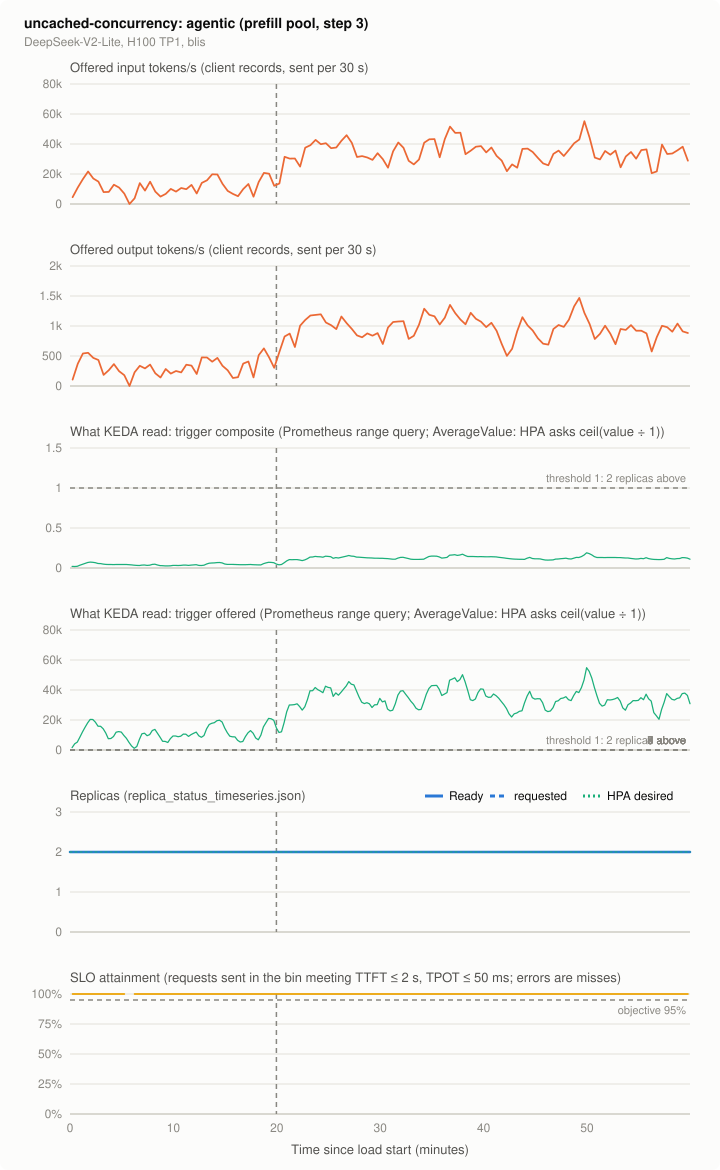

The data file committed next to this chart (first rows):
series, t_s, value, source
offered_in, 15.0, 4562, client records, sent per 30 s
offered_in, 45.0, 11005, client records, sent per 30 s
offered_in, 75.0, 16632, client records, sent per 30 s
offered_in, 105.0, 21684, client records, sent per 30 s
offered_in, 135.0, 16984, client records, sent per 30 s
offered_in, 165.0, 14954, client records, sent per 30 s
offered_in, 195.0, 7960, client records, sent per 30 s
offered_in, 225.0, 8090, client records, sent per 30 s
offered_in, 255.0, 12859, client records, sent per 30 s
offered_in, 285.0, 10930, client records, sent per 30 s
offered_in, 315.0, 6919, client records, sent per 30 s
offered_in, 345.0, 0.0, client records, sent per 30 s
offered_in, 375.0, 3831, client records, sent per 30 s
offered_in, 405.0, 13935, client records, sent per 30 s
offered_in, 435.0, 8941, client records, sent per 30 s
offered_in, 465.0, 14882, client records, sent per 30 s
offered_in, 495.0, 8273, client records, sent per 30 s
offered_in, 525.0, 4922, client records, sent per 30 s
offered_in, 555.0, 6723, client records, sent per 30 s
offered_in, 585.0, 10086, client records, sent per 30 s
offered_in, 615.0, 8261, client records, sent per 30 s
offered_in, 645.0, 10668, client records, sent per 30 s
offered_in, 675.0, 9844, client records, sent per 30 s
offered_in, 705.0, 12707, client records, sent per 30 s
offered_in, 735.0, 7001, client records, sent per 30 s
offered_in, 765.0, 14042, client records, sent per 30 s
offered_in, 795.0, 15812, client records, sent per 30 s
offered_in, 825.0, 19779, client records, sent per 30 s
offered_in, 855.0, 19697, client records, sent per 30 s
offered_in, 885.0, 13441, client records, sent per 30 s
offered_in, 915.0, 8733, client records, sent per 30 s
offered_in, 945.0, 6719, client records, sent per 30 s
offered_in, 975.0, 5201, client records, sent per 30 s
offered_in, 1005, 9911, client records, sent per 30 s
offered_in, 1035, 13351, client records, sent per 30 s
offered_in, 1065, 4869, client records, sent per 30 s
offered_in, 1095, 14695, client records, sent per 30 s
offered_in, 1125, 20722, client records, sent per 30 s
offered_in, 1155, 20227, client records, sent per 30 s
offered_in, 1185, 12164, client records, sent per 30 s
offered_in, 1215, 13657, client records, sent per 30 s
offered_in, 1245, 31456, client records, sent per 30 s
offered_in, 1275, 30256, client records, sent per 30 s
offered_in, 1305, 30362, client records, sent per 30 s
offered_in, 1335, 24926, client records, sent per 30 s
offered_in, 1365, 37504, client records, sent per 30 s
offered_in, 1395, 39203, client records, sent per 30 s
offered_in, 1425, 42715, client records, sent per 30 s
offered_in, 1455, 39871, client records, sent per 30 s
offered_in, 1485, 40536, client records, sent per 30 s
offered_in, 1515, 37172, client records, sent per 30 s
offered_in, 1545, 37677, client records, sent per 30 s
offered_in, 1575, 42103, client records, sent per 30 s
offered_in, 1605, 45861, client records, sent per 30 s
offered_in, 1635, 40805, client records, sent per 30 s
offered_in, 1665, 31317, client records, sent per 30 s
offered_in, 1695, 31930, client records, sent per 30 s
offered_in, 1725, 30984, client records, sent per 30 s
offered_in, 1755, 29390, client records, sent per 30 s
offered_in, 1785, 33872, client records, sent per 30 s
... 1,604 more rows
